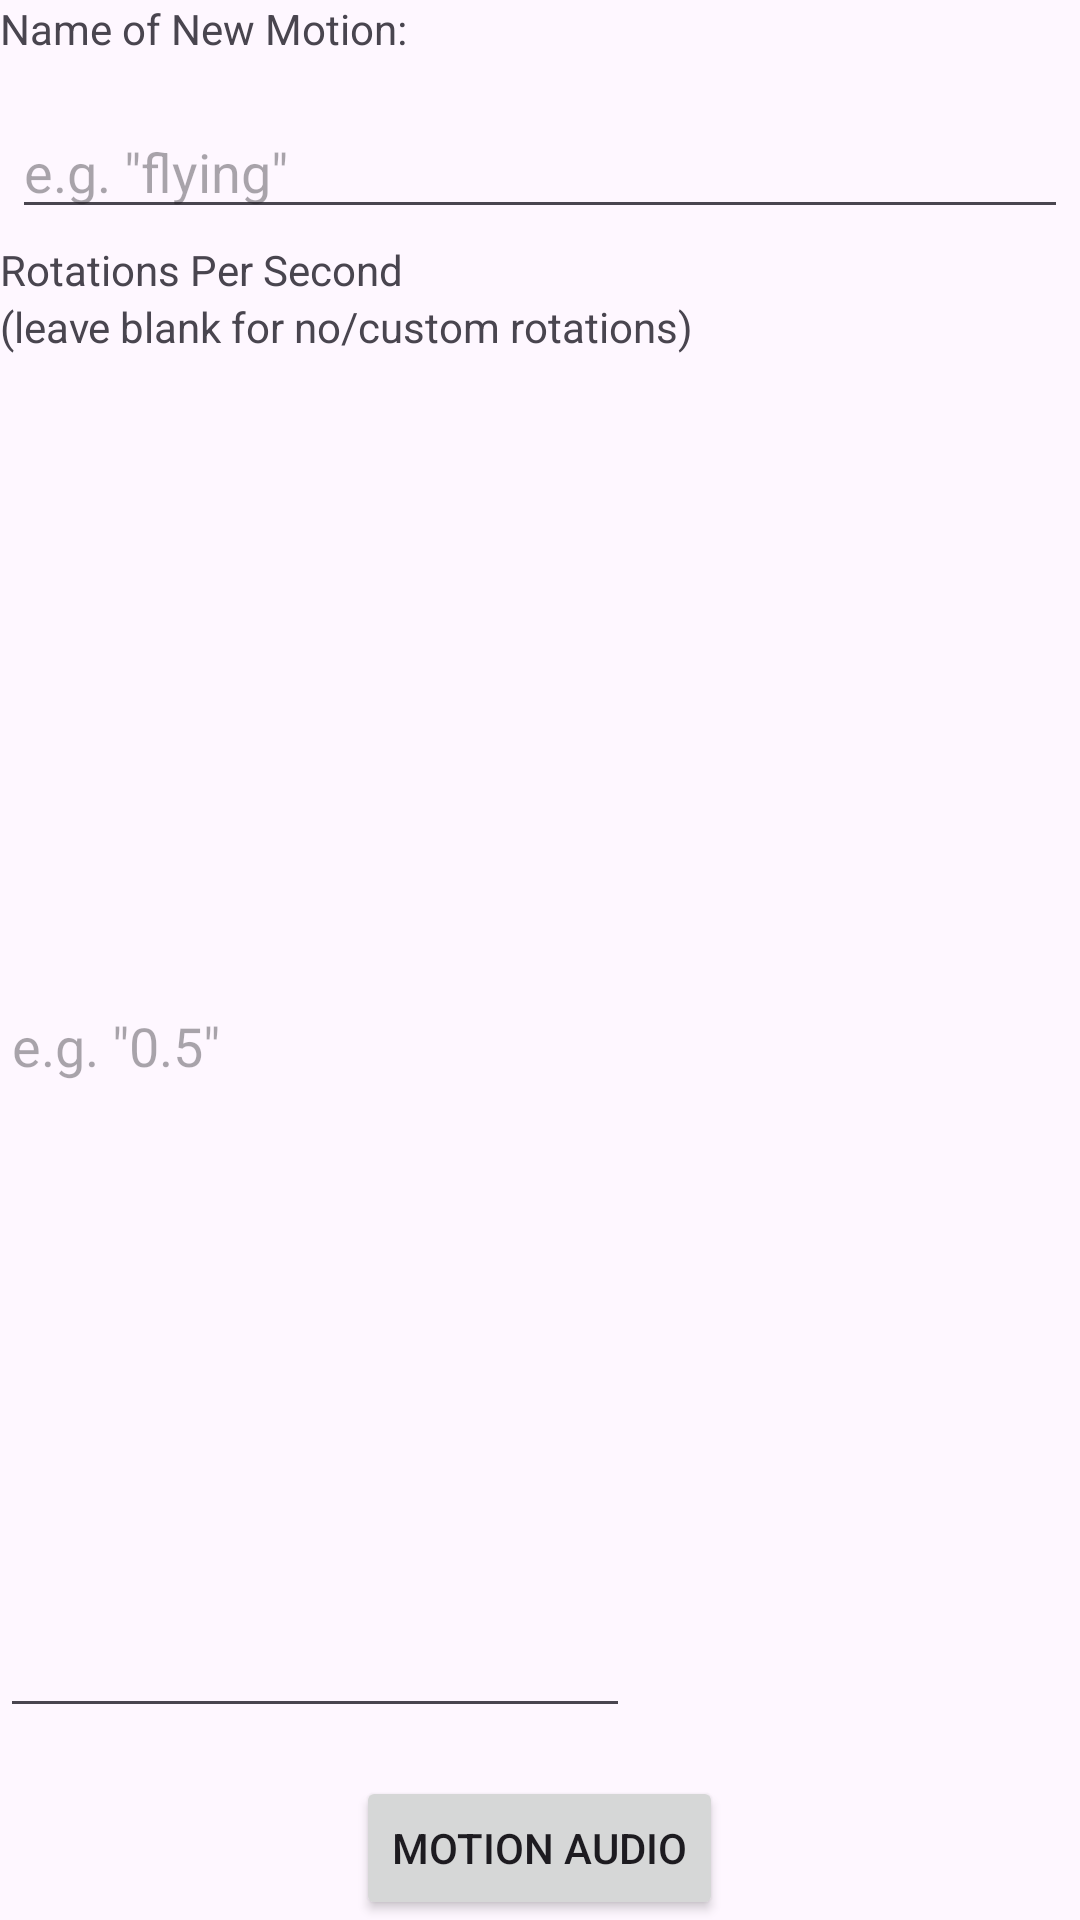

Android layout source for this screen:
<!-- AndroidManifest.xml: application theme Theme.SpeechToImageApp -->
<!-- res/layout/dialog_save_motion.xml -->
<?xml version="1.0" encoding="utf-8"?>
<LinearLayout xmlns:android="http://schemas.android.com/apk/res/android"
    android:layout_width="wrap_content"
    android:layout_height="wrap_content"
    android:orientation="vertical">

    <TextView
        android:id="@+id/textView"
        android:layout_width="match_parent"
        android:layout_height="wrap_content"
        android:text="Name of New Motion:" />

    <EditText
        android:id="@+id/motionNameInput"
        android:layout_width="match_parent"
        android:layout_height="wrap_content"
        android:layout_marginLeft="4dp"
        android:layout_marginTop="16dp"
        android:layout_marginRight="4dp"
        android:layout_marginBottom="4dp"
        android:hint="e.g. &quot;flying&quot;"></EditText>

    <TextView
        android:id="@+id/textView2"
        android:layout_width="match_parent"
        android:layout_height="wrap_content"
        android:text="Rotations Per Second" />

    <TextView
        android:id="@+id/textView3"
        android:layout_width="match_parent"
        android:layout_height="wrap_content"
        android:text="(leave blank for no/custom rotations)" />


    <EditText
        android:id="@+id/rotationInput"
        android:layout_width="wrap_content"
        android:layout_height="wrap_content"
        android:layout_weight="1"
        android:ems="10"
        android:hint="e.g. &quot;0.5&quot;"
        android:inputType="text" />
    <Button
        android:id="@+id/uploadAudioButton"
        android:layout_width="wrap_content"
        android:layout_height="wrap_content"
        android:text="Motion Audio"
        android:enabled="true"
        android:clickable="true"
        android:layout_marginTop="16dp"
        android:layout_gravity="center_horizontal" />

</LinearLayout>
<!-- resources referenced by this layout -->
<resources>
  <style name="Theme.SpeechToImageApp" parent="Base.Theme.SpeechToImageApp" />
  <style name="Base.Theme.SpeechToImageApp" parent="Theme.Material3.DayNight.NoActionBar">
          
          
      </style>
</resources>
